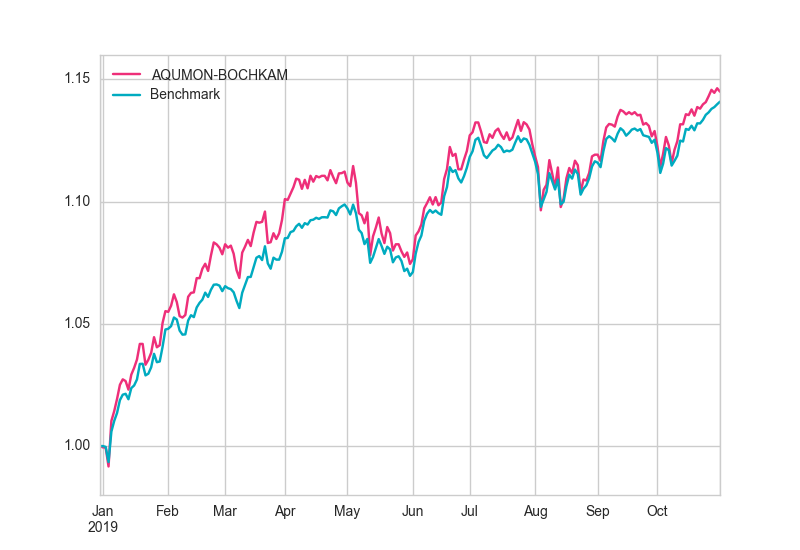

Source data for this figure (header and first rows):
, AQUMON-BOCHKAM, Benchmark
2018/12/31, 1, 1
2019/1/1, 0.9995, 1
2019/1/2, 0.9994, 0.9997
2019/1/3, 0.9917, 0.9935
2019/1/4, 1.01, 1.006
2019/1/7, 1.014, 1.01
2019/1/8, 1.019, 1.014
2019/1/9, 1.025, 1.019
2019/1/10, 1.027, 1.021
2019/1/11, 1.027, 1.021
2019/1/14, 1.023, 1.019
2019/1/15, 1.029, 1.024
2019/1/16, 1.032, 1.025
2019/1/17, 1.035, 1.027
2019/1/18, 1.042, 1.034
2019/1/21, 1.042, 1.034
2019/1/22, 1.033, 1.029
2019/1/23, 1.035, 1.03
2019/1/24, 1.038, 1.032
2019/1/25, 1.045, 1.038
2019/1/28, 1.04, 1.034
2019/1/29, 1.041, 1.035
2019/1/30, 1.05, 1.041
2019/1/31, 1.055, 1.048
2019/2/1, 1.055, 1.048
2019/2/4, 1.057, 1.049
2019/2/5, 1.062, 1.053
2019/2/6, 1.059, 1.052
2019/2/7, 1.053, 1.047
2019/2/8, 1.053, 1.046
2019/2/11, 1.054, 1.046
2019/2/12, 1.061, 1.051
2019/2/13, 1.063, 1.054
2019/2/14, 1.063, 1.053
2019/2/15, 1.069, 1.057
2019/2/18, 1.069, 1.059
2019/2/19, 1.073, 1.06
2019/2/20, 1.075, 1.063
2019/2/21, 1.072, 1.061
2019/2/22, 1.078, 1.064
2019/2/25, 1.083, 1.066
2019/2/26, 1.083, 1.066
2019/2/27, 1.081, 1.066
2019/2/28, 1.078, 1.063
2019/3/1, 1.083, 1.065
2019/3/4, 1.081, 1.065
2019/3/5, 1.082, 1.064
2019/3/6, 1.079, 1.063
2019/3/7, 1.072, 1.059
2019/3/8, 1.069, 1.056
2019/3/11, 1.079, 1.063
2019/3/12, 1.082, 1.066
2019/3/13, 1.084, 1.069
2019/3/14, 1.082, 1.069
2019/3/15, 1.087, 1.073
2019/3/18, 1.092, 1.077
2019/3/19, 1.091, 1.078
2019/3/20, 1.092, 1.076
2019/3/21, 1.096, 1.082
2019/3/22, 1.083, 1.075
... 159 more rows
